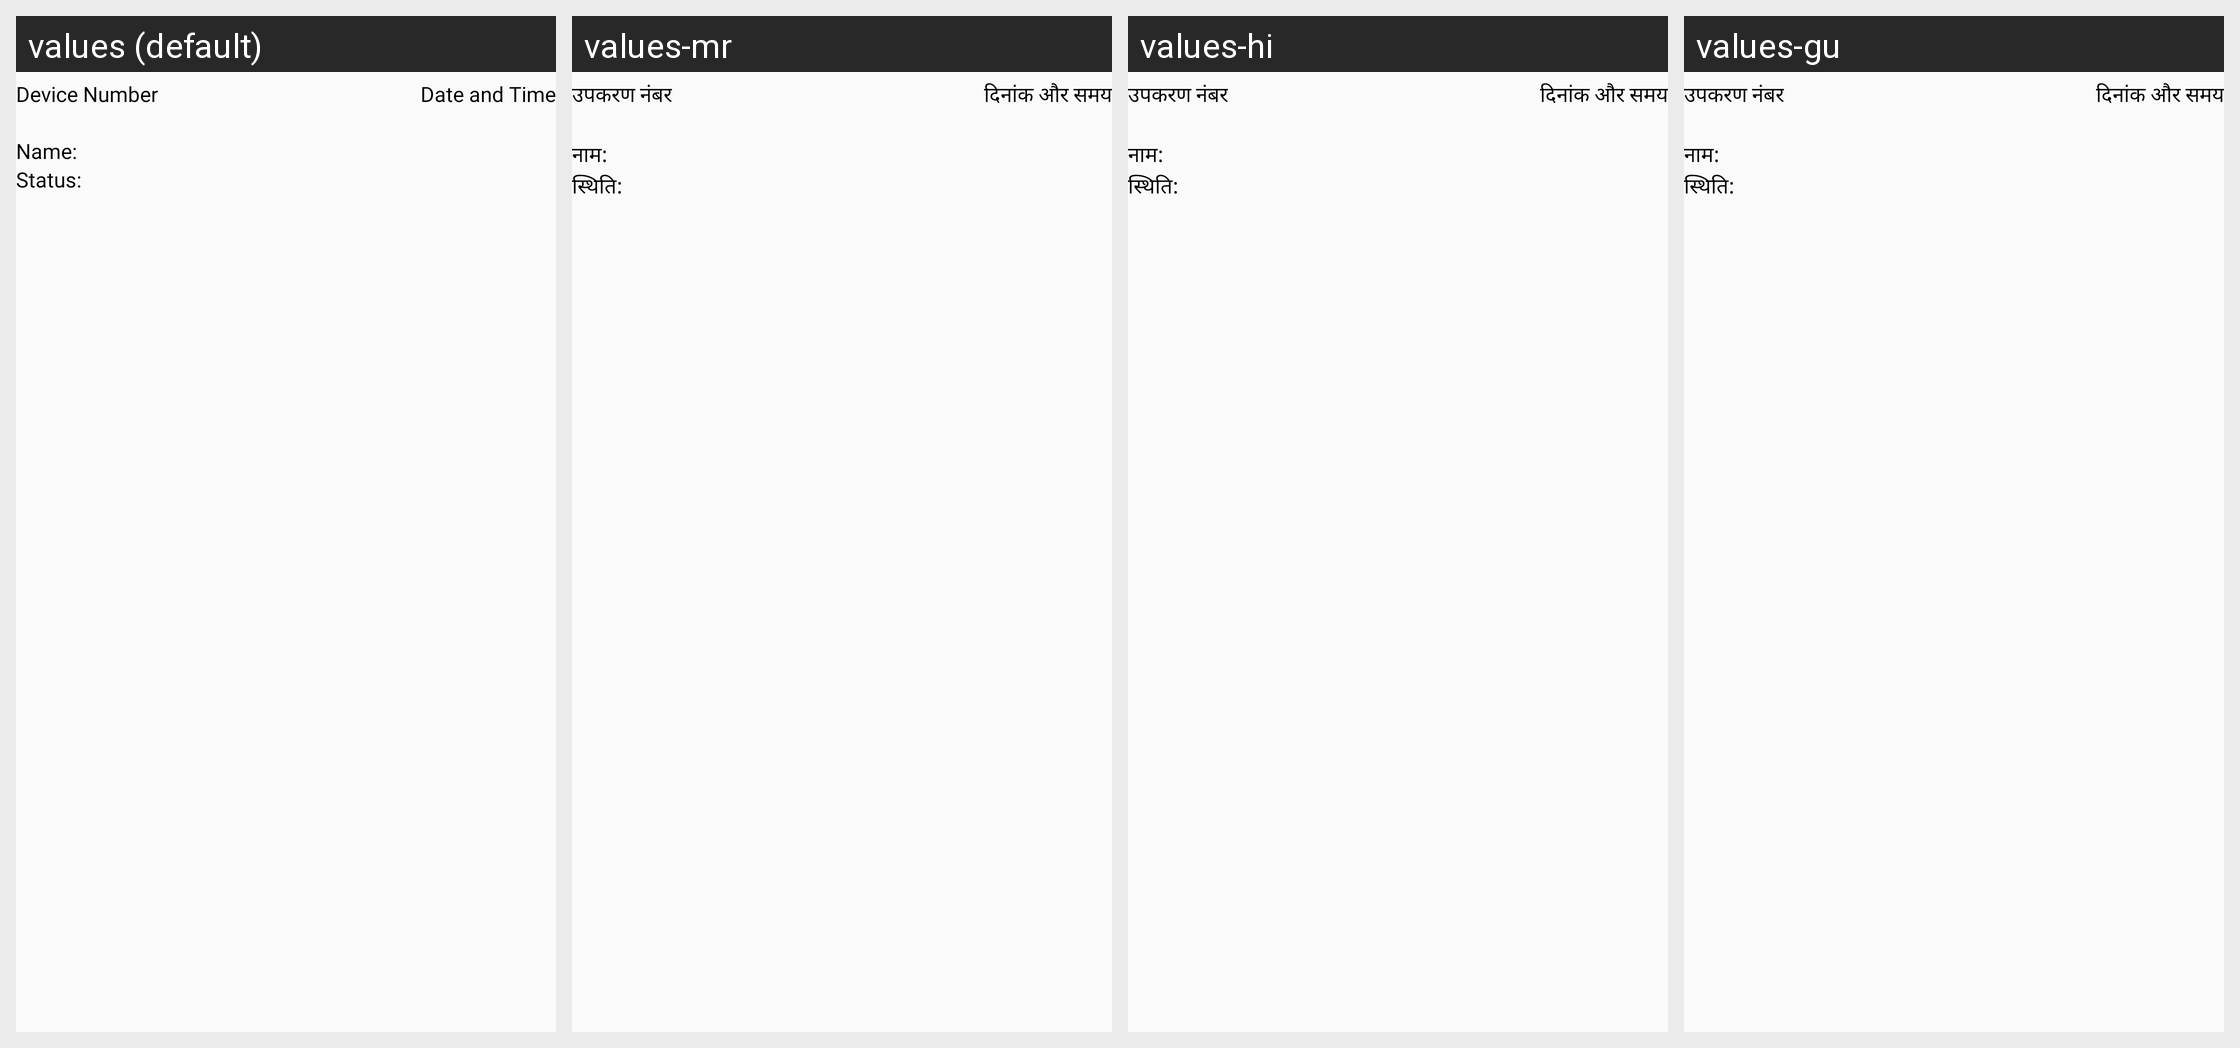

Translations of the strings shown on this Android screen, per locale in the grid:
Android screen res/layout/activity_real_monitoring.xml rendered under 4 locales, left to right: values (default), values-mr, values-hi, values-gu. Device: Nexus 5 (rendered at 1080×1920; each locale shown at half size, 540×960, under a caption strip naming it); theme MyMaterialTheme.
Other locales in the repository, not shown: values-bn.
Strings drawn on this screen, with the default value and each locale's value (text and hints the layout hard-codes, and strings that could not be matched under every locale, appear in the picture but are not listed):

rl_Status
  values: Status:
  values-mr: स्थिति:
  values-hi: स्थिति:
  values-gu: स्थिति:

rl_Date_and_Time
  values: Date and Time
  values-mr: दिनांक और समय
  values-hi: दिनांक और समय
  values-gu: दिनांक और समय

rl_device_number
  values: Device Number
  values-mr: उपकरण नंबर
  values-hi: उपकरण नंबर
  values-gu: उपकरण नंबर

rl_Name
  values: Name:
  values-mr: नाम:
  values-hi: नाम:
  values-gu: नाम:
